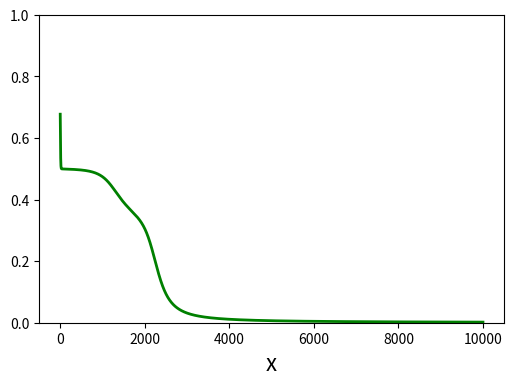

Recreate this plot in Python.
import numpy as np
import random as ra
import pandas as pd
import matplotlib.pyplot as pyplot
pd.set_option('display.max_rows', 500)
pd.set_option('display.max_columns', 500)
pd.set_option('display.width', 1000)
np.set_printoptions(suppress=True)
#https://www.youtube.com/watch?v=tIeHLnjs5U8


train_data = np.array(
    [[0, 0],
     [0, 1],
     [1, 0],
     [1, 1]])
        
target = np.array(
    [[0],
     [1],
     [1],
     [0]])

lr = 0.2
num_epochs = 10000
num_input = 2
num_hidden = 2
num_output = 1

weights_01 = [np.random.uniform(size=(num_input, num_hidden))]
weights_12 = [np.random.uniform(size=(num_hidden, num_output))]

b01 = [np.random.uniform(size=(1,num_hidden))]
b12 = [np.random.uniform(size=(1,num_output))]

losses = []
hidden = []
hidden_out = []
output = []
output_final = []
grad01 = []
grad12 = []
error_term = []
# df_hyper = pd.DataFrame(columns = ["train_data", "target", "lr", "num_epochs", "num_input", "num_hidden", "num_output"])
# df_hyper = df_hyper.append({
#   "train_data": train_data, 
#   "target":target, 
#   "lr":lr, 
#   "num_epochs":num_epochs, 
#   "num_input":num_input, 
#   "num_hidden":num_hidden, 
#   "num_output":num_output}, 
#   ignore_index=True)
# #df_hyper["train_data"][0]
# 
# df = pd.DataFrame(columns=["i", "weights_01", "weights_12", "b01", "b12", "losses"])
# df = df.append({
#   "i": 0, 
#   "weights_01": weights_01, 
#   "weights_12": weights_12, 
#   "b01": b01, 
#   "b12": b12, 
#   "losses": losses}, 
#   ignore_index=True)


def sigmoid(x):
    return 1 / (1 + np.exp(-x))

def deriv_sigmoid(x):
    return x * (1 - x)
      
      
      
def forward(i):
    """
    A single forward pass through the network.
    Implementation of wX + b
    """

    hidden.append(np.dot(train_data, weights_01[i]) + b01[i])
    hidden_out.append(sigmoid(hidden[i]))

    output.append(np.dot(hidden_out[i], weights_12[i]) + b12[i])
    output_final.append(sigmoid(output[i])) 



def update_weights(i):
    
    # Calculate the squared error
    loss = 0.5 * (target - output_final[i]) ** 2
    print(loss)
    losses.append(np.sum(loss))

    error_term.append((target - output_final[i]))

    # the gradient for the hidden layer weights
    grad01.append( train_data.T @ (((error_term[i] * deriv_sigmoid(output_final[i])) * weights_12[i].T) * deriv_sigmoid(hidden_out[i])) )

    # the gradient for the output layer weights
    grad12.append( hidden_out[i].T @ (error_term[i] * deriv_sigmoid(output_final[i])) )


    # updating the weights by the learning rate times their gradient
    weights_01.append( weights_01[i] + lr * grad01[i] )
    weights_12.append( weights_12[i] + lr * grad12[i] )

    # update the biases the same way
    b01.append( b01[i] + np.sum(lr * ((error_term[i] * deriv_sigmoid(output_final[i])) * weights_12[i].T) * deriv_sigmoid(hidden_out[i]), axis=0) )
    b12.append( b12[i] + np.sum(lr * error_term[i] * deriv_sigmoid(output_final[i]), axis=0) )


def train():
    """
    Train an MLP. Runs through the data num_epochs number of times.
    A forward pass is done first, followed by a backward pass (backpropagation)
    where the networks parameter's are updated.
    """
    for i in range(num_epochs):
        print(i)
        forward(i)
        update_weights(i)



def plot_error():
  x = list(range(len(losses)))
  y = np.array(losses)
  
  pyplot.figure(figsize=(6,4))
  pyplot.plot(x, y, "g", linewidth=2)
  pyplot.xlabel("x", fontsize = 16)
  pyplot.ylim(0,1)
  pyplot.show()

train()
plot_error()
